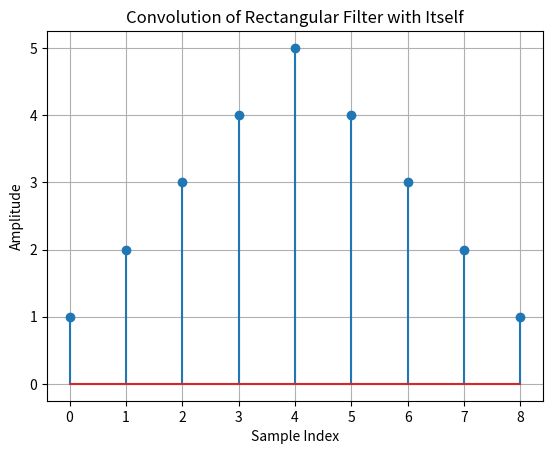

Here is the Python script that generated this plot:
import numpy as np
from scipy import signal
import matplotlib.pyplot as plt

rect_filter = np.array([1, 1, 1, 1, 1])
convolved = signal.convolve(rect_filter, rect_filter, mode='full')
plt.stem(convolved)
plt.title('Convolution of Rectangular Filter with Itself')
plt.xlabel('Sample Index')
plt.ylabel('Amplitude')
plt.grid()
plt.show()
